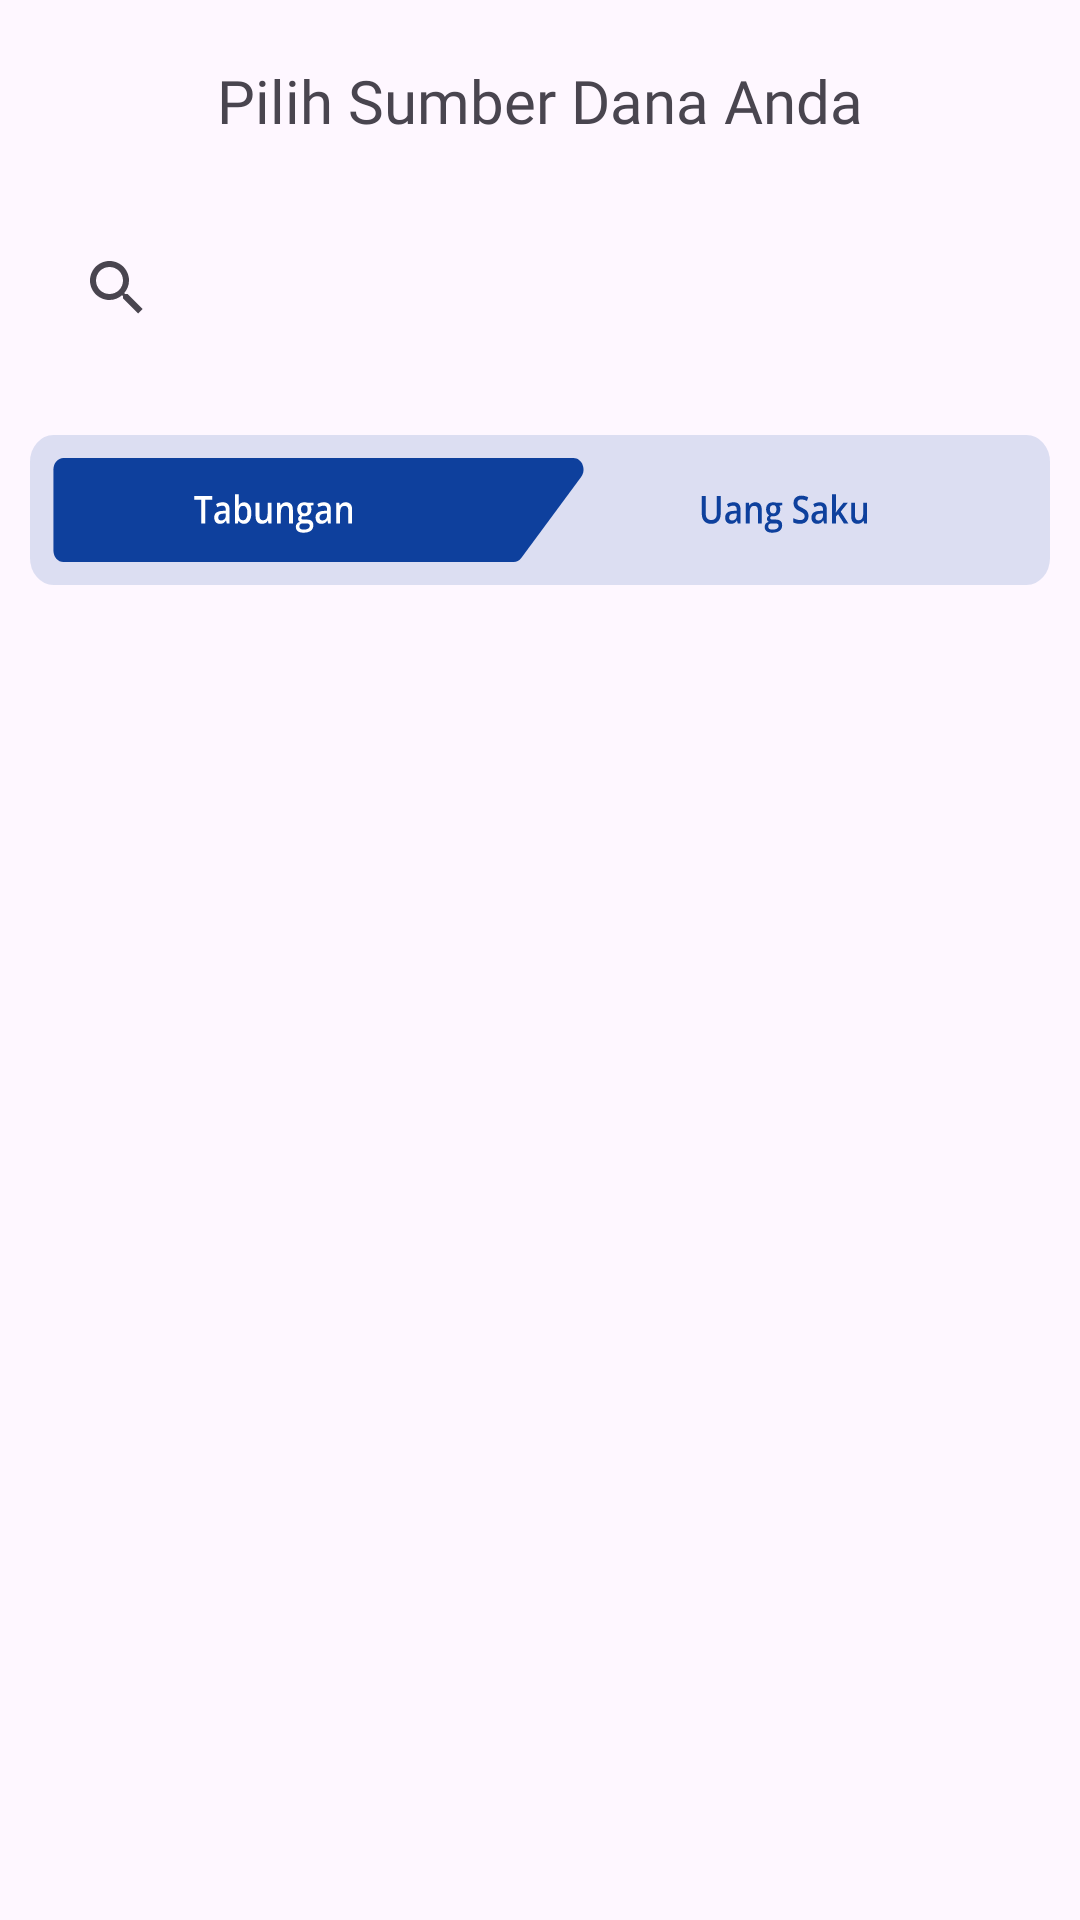

Write the Android layout XML for this screen, with the resource values it uses.
<!-- AndroidManifest.xml: application theme Theme.DompeKid -->
<!-- res/layout/fragment_choose_fund_source.xml -->
<?xml version="1.0" encoding="utf-8"?>
<androidx.constraintlayout.widget.ConstraintLayout xmlns:android="http://schemas.android.com/apk/res/android"
    xmlns:app="http://schemas.android.com/apk/res-auto"
    xmlns:tools="http://schemas.android.com/tools"
    android:layout_width="match_parent"
    android:layout_height="match_parent">

    <TextView
        android:id="@+id/textView21"
        android:layout_width="wrap_content"
        android:layout_height="wrap_content"
        android:layout_marginTop="20dp"
        android:fontFamily="@font/open_sans_bold"
        android:text="Pilih Sumber Dana Anda"
        android:textSize="20sp"
        app:layout_constraintEnd_toEndOf="parent"
        app:layout_constraintStart_toStartOf="parent"
        app:layout_constraintTop_toTopOf="parent" />

    <androidx.appcompat.widget.SearchView
        android:id="@+id/search_bar"
        android:layout_width="0dp"
        android:layout_height="wrap_content"
        android:layout_marginHorizontal="15dp"
        android:layout_marginTop="25dp"
        app:layout_constraintEnd_toEndOf="parent"
        app:layout_constraintStart_toStartOf="parent"
        app:layout_constraintTop_toBottomOf="@+id/textView21" />

    <LinearLayout
        android:layout_width="match_parent"
        android:layout_marginHorizontal="10dp"
        android:layout_height="0dp"
        android:layout_marginTop="25dp"
        app:layout_constraintBottom_toBottomOf="parent"
        app:layout_constraintEnd_toEndOf="parent"
        app:layout_constraintStart_toStartOf="parent"
        app:layout_constraintTop_toBottomOf="@+id/search_bar">

        <include
            android:id="@+id/componenRVFundSourceChoice"
            layout="@layout/component_wallet_bottom"/>
    </LinearLayout>

</androidx.constraintlayout.widget.ConstraintLayout>
<!-- res/layout/component_wallet_bottom.xml (included above) -->
<?xml version="1.0" encoding="utf-8"?>
<androidx.constraintlayout.widget.ConstraintLayout xmlns:android="http://schemas.android.com/apk/res/android"
    android:layout_width="match_parent"
    android:layout_height="match_parent"
    android:background="#00FFFFFF"
    xmlns:app="http://schemas.android.com/apk/res-auto">

    <com.google.android.material.tabs.TabLayout
        android:id="@+id/tabNavWallet"
        app:tabGravity="fill"
        app:tabMode="fixed"
        app:tabSelectedTextColor="#00FFFFFF"
        app:tabTextColor="#00FFFFFF"
        app:tabRippleColor="@color/white"
        app:tabIndicatorColor="@color/blue"
        android:background="@drawable/tab_layout_saving_selected"
        android:layout_width="match_parent"
        android:layout_height="50dp"
        app:layout_constraintEnd_toEndOf="parent"
        app:layout_constraintStart_toStartOf="parent"
        app:layout_constraintTop_toTopOf="parent" />

    <androidx.viewpager2.widget.ViewPager2
        android:background="#00FFFFFF"
        android:id="@+id/viewPagerWallet"
        android:layout_width="match_parent"
        android:layout_height="0dp"
        app:layout_constraintBottom_toBottomOf="parent"
        app:layout_constraintTop_toBottomOf="@id/tabNavWallet"
        app:layout_constraintEnd_toEndOf="parent"
        app:layout_constraintStart_toStartOf="parent" />

</androidx.constraintlayout.widget.ConstraintLayout>
<!-- resources referenced by this layout -->
<resources>
  <color name="blue">#0E409D</color>
  <color name="white">#FFFFFFFF</color>
  <!-- drawable tab_layout_saving_selected: vector/xml drawable (drawable, 13132 chars, omitted) -->
  <style name="Theme.DompeKid" parent="Base.Theme.DompeKid" />
  <style name="Base.Theme.DompeKid" parent="Theme.Material3.DayNight.NoActionBar">
          
          
      </style>
</resources>
